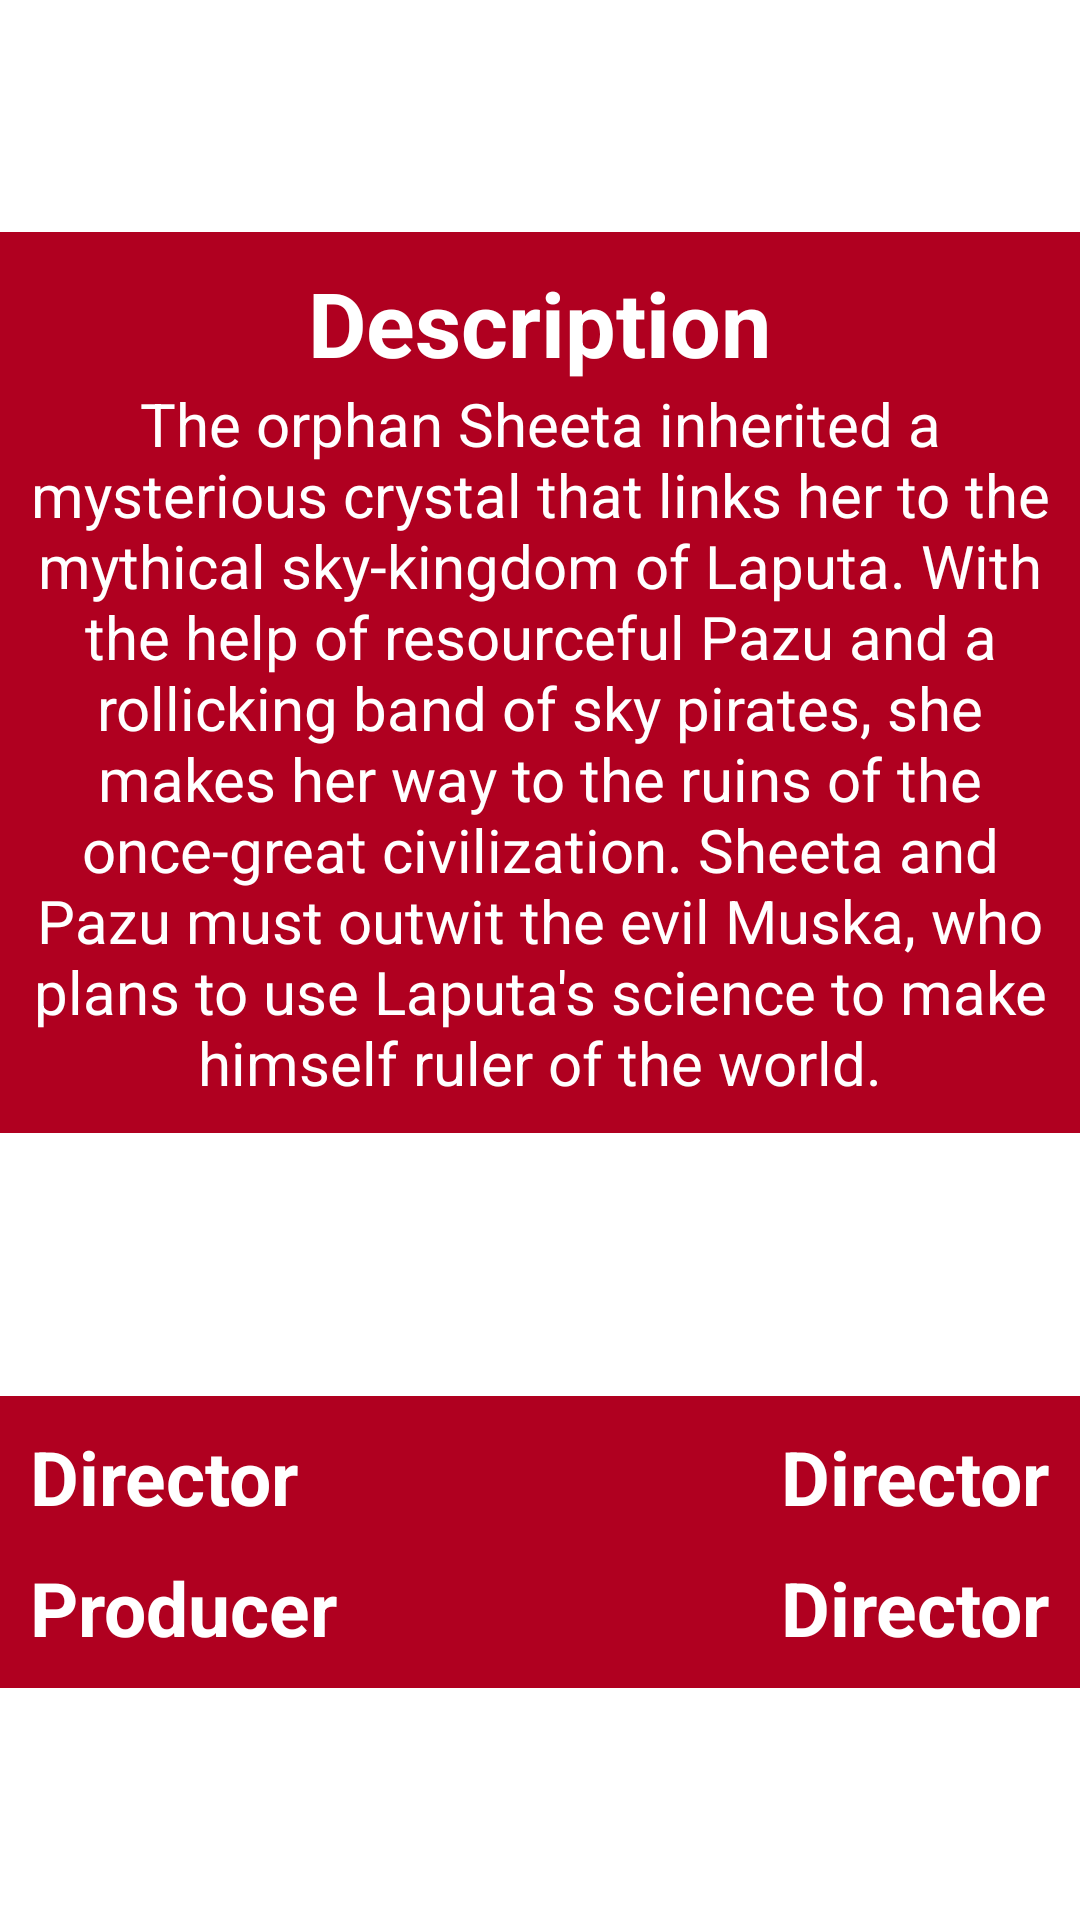

Android layout source for this screen:
<!-- AndroidManifest.xml: application theme Theme.SecondHW -->
<!-- res/layout/activity_details.xml -->
<?xml version="1.0" encoding="utf-8"?>
<androidx.constraintlayout.widget.ConstraintLayout xmlns:android="http://schemas.android.com/apk/res/android"
    xmlns:tools="http://schemas.android.com/tools"
    android:layout_width="match_parent"
    android:layout_height="match_parent"
    xmlns:app="http://schemas.android.com/apk/res-auto"
    tools:context=".ui.details.DetailsActivity"
    android:orientation="vertical"
    android:id="@+id/details"
    android:layout_margin="10dp">

    <LinearLayout
        android:id="@+id/firstContainer"
        android:padding="10dp"
        android:background="@color/design_default_color_error"
        android:orientation="vertical"
        android:layout_width="match_parent"
        android:layout_height="wrap_content"
        app:layout_constraintTop_toTopOf="parent"
        app:layout_constraintRight_toRightOf="parent"
        app:layout_constraintLeft_toLeftOf="parent"
        app:layout_constraintBottom_toTopOf="@id/secondContainer">

        <TextView
            android:textColor="@color/white"
            android:textStyle="bold"
            android:textSize="30sp"
            android:layout_gravity="center_horizontal"
            android:layout_width="wrap_content"
            android:layout_height="wrap_content"
            android:text="Description"/>

        <TextView
            android:id="@+id/txtDesc"
            android:textColor="@color/white"
            android:textSize="20sp"
            android:gravity="center_horizontal"
            android:layout_width="wrap_content"
            android:layout_height="wrap_content"
            android:text="The orphan Sheeta inherited a mysterious crystal that links her to the mythical sky-kingdom of Laputa. With the help of resourceful Pazu and a rollicking band of sky pirates, she makes her way to the ruins of the once-great civilization. Sheeta and Pazu must outwit the evil Muska, who plans to use Laputa's science to make himself ruler of the world."/>

    </LinearLayout>

    <RelativeLayout
        android:id="@+id/secondContainer"
        android:background="@color/design_default_color_error"
        android:layout_marginTop="10dp"
        android:layout_width="match_parent"
        android:layout_height="wrap_content"
        android:padding="10dp"
        app:layout_constraintTop_toBottomOf="@id/firstContainer"
        app:layout_constraintRight_toRightOf="parent"
        app:layout_constraintLeft_toLeftOf="parent"
        app:layout_constraintBottom_toBottomOf="parent">

        <TextView
            android:id="@+id/director"
            android:layout_alignParentTop="true"
            android:layout_alignParentLeft="true"
            android:text="Director"
            style="@style/style_txtview_details" />

        <TextView
            android:id="@+id/directorName"
            android:layout_alignParentTop="true"
            android:layout_alignParentRight="true"
            style="@style/style_txtview_details"
            android:text="Director"/>

        <TextView
            android:id="@+id/producer"
            android:layout_marginTop="10dp"
            android:layout_below="@id/director"
            style="@style/style_txtview_details"
            android:text="Producer"/>

        <TextView
            android:id="@+id/producerName"
            android:layout_marginTop="10dp"
            android:layout_below="@id/directorName"
            android:layout_alignParentRight="true"
            style="@style/style_txtview_details"
            android:text="Director"/>

    </RelativeLayout>

</androidx.constraintlayout.widget.ConstraintLayout>
<!-- resources referenced by this layout -->
<resources>
  <style name="style_txtview_details">
          <item name="android:textColor">@color/white</item>
          <item name="android:textStyle">bold</item>
          <item name="android:textSize">25sp</item>
          <item name="android:layout_gravity">center_horizontal</item>
          <item name="android:layout_width">wrap_content</item>
          <item name="android:layout_height">wrap_content</item>
      </style>
  <!-- not gathered from this repository: default colours our renderer supplied (Android Studio template values) -->
  <color name="white">#FFFFFFFF</color>
</resources>
